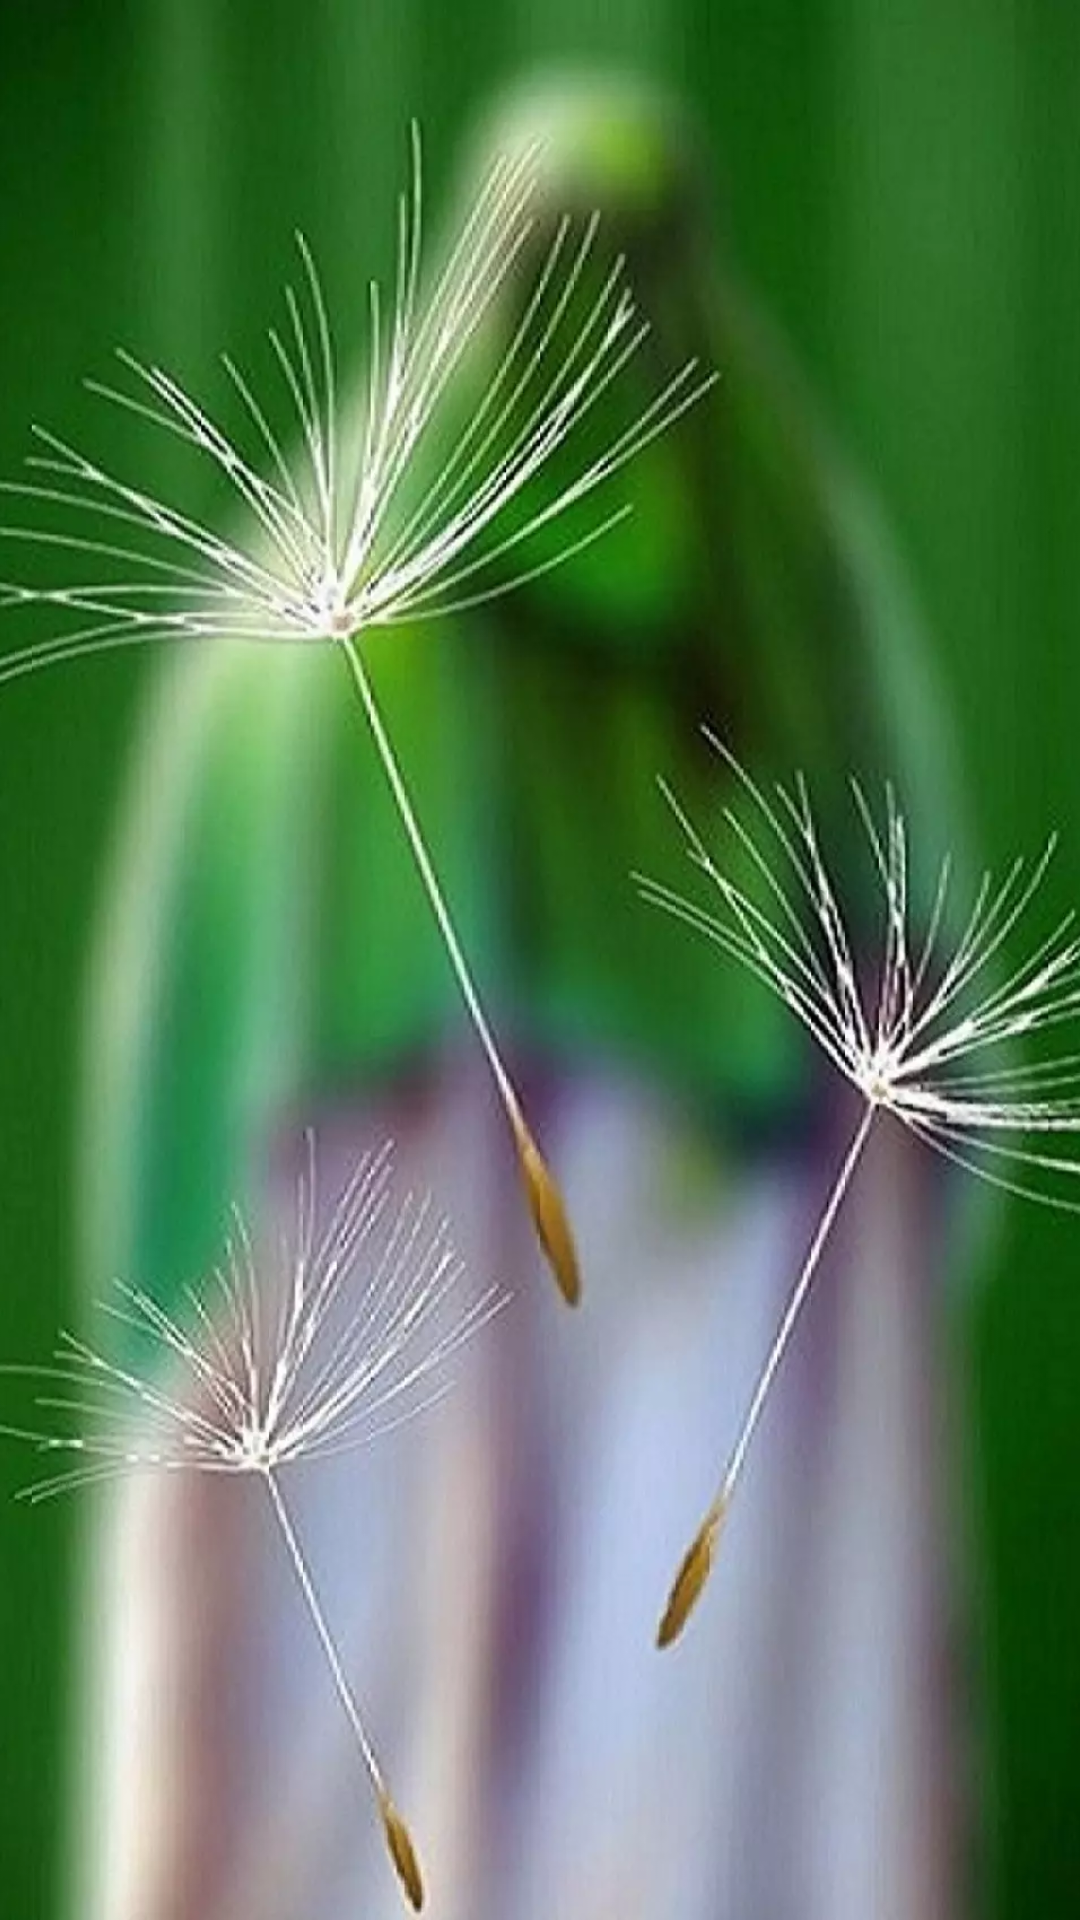

Here is an Android app screen rendered from its layout file. Give the layout XML and the strings, colors and styles it references.
<!-- AndroidManifest.xml: application theme Theme.MahdaviStories -->
<!-- res/layout/activity_splash.xml -->
<?xml version="1.0" encoding="utf-8"?>
<androidx.constraintlayout.widget.ConstraintLayout xmlns:android="http://schemas.android.com/apk/res/android"
    xmlns:app="http://schemas.android.com/apk/res-auto"
    xmlns:tools="http://schemas.android.com/tools"
    android:layout_width="match_parent"
    android:background="@color/main"
    android:layout_height="match_parent"
    tools:context=".SplashActivity">

    <ImageView
        android:id="@+id/main"
        android:layout_width="match_parent"
        android:layout_height="match_parent"
        android:scaleType="centerCrop"
        app:layout_constraintBottom_toBottomOf="parent"
        app:layout_constraintEnd_toEndOf="parent"
        app:layout_constraintHorizontal_bias="0.0"
        app:layout_constraintStart_toStartOf="parent"
        app:layout_constraintTop_toTopOf="parent"
        app:srcCompat="@drawable/im" />



</androidx.constraintlayout.widget.ConstraintLayout>
<!-- resources referenced by this layout -->
<resources>
  <color name="main">#5ffefd</color>
  <!-- drawable im: webp bitmap (drawable, 80986 bytes) -->
  <style name="Theme.MahdaviStories" parent="Theme.MaterialComponents.DayNight.NoActionBar">
          
          <item name="colorPrimary">@color/purple_700</item>
          <item name="colorPrimaryVariant">@color/purple_700</item>
          <item name="colorOnPrimary">@color/white</item>
          
          <item name="colorSecondary">@color/teal_200</item>
          <item name="colorSecondaryVariant">@color/teal_700</item>
          <item name="colorOnSecondary">@color/black</item>
          
          <item name="android:statusBarColor" tools:targetApi="l">@color/status</item>
          
          <item name="fontFamily">@font/fontshop</item>
          <item name="android:fontFamily">@font/fontshop</item>
      </style>
  <color name="purple_700">#0873BB</color>
  <color name="white">#DDE4E2</color>
  <color name="teal_200">#20B5B3</color>
  <color name="teal_700">#FF9100</color>
  <color name="black">#060001</color>
  <color name="status">#1c6cef</color>
</resources>
